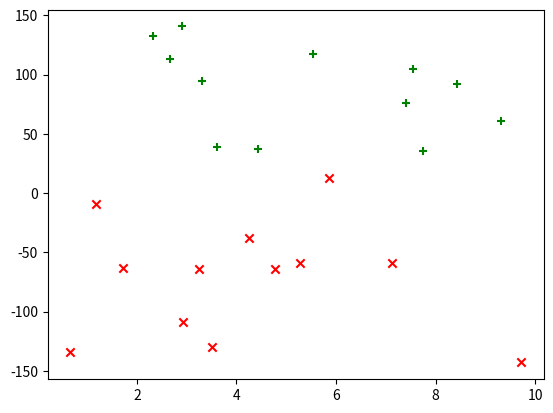

Write Python code to recreate this figure.
import random
from typing import Optional

def linear(n:int,delta:float = 1,test:int = 0)->tuple[list,Optional[list]]:
    """
    产生一个用于单变量线性回归的数据集

    Args:
        n (int): 点数量
        delta(float): 数据的上下变动范围
        test(int): 测试集点数量, 不大于0则返回None

    Returns:
        tuple[list,Optional[list]]: (lst,tst)
            lst: 数据集，[(x_1,y_1),(x_2,y_2),……,(x_n,y_n)]
            tst: 测试集，[(x_1,y_1),(x_2,y_2),……,(x_m,y_m)]
    """
    w1 = random.randrange(-100,100)/10
    w0 = random.randrange(-100,100)/10
    lst = []
    for i in range(n):
        x1 = random.randrange(0,10000)/100
        x2 = random.randrange(int(x1*w1+w0*100-delta*100),int(x1*w1+w0*100+delta*100))/100
        lst.append((x1,x2))
    if test <= 0:
        return lst,None
    else:
        tst = []
        i = 0
        while i < test:
            x1 = random.randrange(0,10000)/100
            x2 = random.randrange(int(x1*w1+w0*100-delta*100),int(x1*w1+w0*100+delta*100))/100
            if (x1,x2) not in lst:
                tst.append((x1,x2))
                i = i + 1
            else:
                continue
        return lst,tst

def cLinear(n:int,test:int = 0)->tuple[list,Optional[list]]:
    """
    产生一个用于线性分类的数据集

    Args:
        n (int): y = 0与y = 1的数据组各n个
        test(int): 测试集y = 0与y = 1的数据组各test个, test <= 0则不产生测试集

    Returns:
        tuple[list,Optional[list]]: (lst,tst)
            lst: 数据集，[((x1_1,x2_1),y_1),((x1_2,x2_2),y_2),……,((x1_n,x2_n),y_n)]
            tst: 测试集，[((x1_1,x2_1),y_1),((x1_2,x2_2),y_2),……,((x1_m,x2_m),y_m)]
    """
    w1 = random.randrange(-100,100)/10
    w0 = random.randrange(-100,100)/10
    lst = []
    for i in range(n):
        x1 = random.randrange(0,1000)/100
        x2 = random.randrange(int(x1*w1+w0+5)*100,15000)/100
        lst.append(((x1,x2),1))
    for i in range(n):
        x1 = random.randrange(0,1000)/100
        x2 = random.randrange(-15000,int(x1*w1+w0-5)*100)/100
        lst.append(((x1,x2),-1))
    if test <= 0:
        return lst,None
    else:
        tst = []
        i = 0
        while i < test:
            x1 = random.randrange(0,1000)/100
            x2 = random.randrange(int(x1*w1+w0)*100+100,15000)/100
            if ((x1,x2),1) not in lst:
                tst.append(((x1,x2),1))
                i = i + 1
            else:
                continue
        i = 0
        while i < test:
            x1 = random.randrange(0,1000)/100
            x2 = random.randrange(-15000,int(x1*w1+w0)*100)/100
            if ((x1,x2),-1) not in lst:
                tst.append(((x1,x2),-1))
                i = i + 1
            else:
                continue
        return lst,tst

if __name__ == "__main__":
    import matplotlib.pyplot as plt
    import os
    lst,tst = cLinear(10,2)
    for i in range(len(lst)):
        if lst[i][1] == -1:
            mark = "x"
            Color = "red"
        else:
            mark = "+"
            Color = "green"
        plt.scatter(lst[i][0][0],lst[i][0][1],marker = mark, color = Color)  # type: ignore
    plt.show()
    os.system("pause")
    try:
        for i in range(len(tst)):  # type: ignore
            if tst[i][1] == -1:  # type: ignore
                mark = "x"
                Color = "red"
            else:
                mark = "+"
                Color = "green"
            plt.scatter(tst[i][0][0],tst[i][0][1],marker = mark, color = Color)  # type: ignore
        plt.show()
    except:
        pass